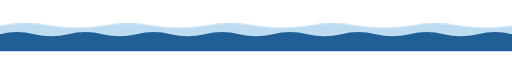
t = 0.00 s
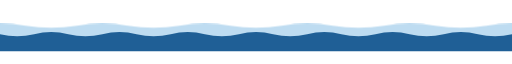
t = 4.00 s
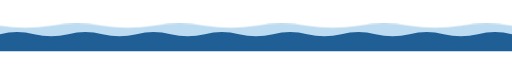
t = 8.00 s

The animated SVG that drew these frames (rendered in a browser with its animation timeline set to each time). Animation: 2 CSS @keyframes rules; frames cover the first 8.00 s, repeats indefinitely.

<svg xmlns="http://www.w3.org/2000/svg" viewBox="0 0 1200 90" width="1200" height="90" role="img" aria-label="Decorative waves"><title>Decorative waves</title><style>@keyframes a{to{transform:translateX(-240px)}}@keyframes b{to{transform:translateX(-160px)}}.a{animation:a 16s linear infinite}.b{animation:b 8s linear infinite}@media (prefers-reduced-motion:reduce){*{animation:none!important}}</style><path class="a" d="M0,30 q60,-10 120,0 t120,0 120,0 120,0 120,0 120,0 120,0 120,0 120,0 120,0 120,0 120,0 120,0 120,0 120,0 120,0 120,0 120,0 120,0 120,0 120,0 120,0 120,0 120,0 V90 H0 Z" fill="#A8D1EC" fill-opacity=".75"/><path class="b" d="M0,50 q40,-10 80,0 t80,0 80,0 80,0 80,0 80,0 80,0 80,0 80,0 80,0 80,0 80,0 80,0 80,0 80,0 80,0 80,0 80,0 80,0 80,0 80,0 80,0 80,0 80,0 80,0 80,0 80,0 80,0 80,0 80,0 80,0 80,0 80,0 80,0 80,0 80,0 V90 H0 Z" fill="#1F5F96"/></svg>
